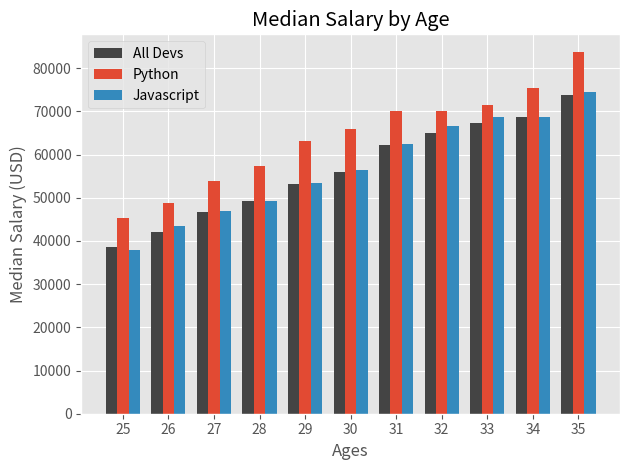

Python code for this plot:
import numpy as np
from matplotlib import pyplot as plt 

plt.style.use('ggplot')

ages_x = [25, 26, 27, 28, 29, 30, 31, 32, 33, 34, 35]

x_indexes = np.arange(len(ages_x))
width= .25

dev_y = [38496, 42000, 46752, 49320, 53200,
         56000, 62316, 64928, 67317, 68748, 73752]     

plt.bar(x_indexes - width, dev_y, width=width, color='#444444', linestyle='--', label='All Devs')

py_dev_y = [45372, 48876, 53850, 57287, 63016,
            65998, 70003, 70000, 71496, 75370, 83640]
plt.bar(x_indexes, py_dev_y, width=width, linewidth=3, label='Python')

js_dev_y = [37810, 43515, 46823, 49293, 53437,
            56373, 62375, 66674, 68745, 68746, 74583]

plt.bar(x_indexes + width, js_dev_y, width=width, linewidth=3, label='Javascript')

plt.xlabel('Ages')
plt.ylabel('Median Salary (USD)')
plt.title('Median Salary by Age')

plt.legend()
plt.xticks(ticks=x_indexes, labels=ages_x)
plt.tight_layout()
plt.show()